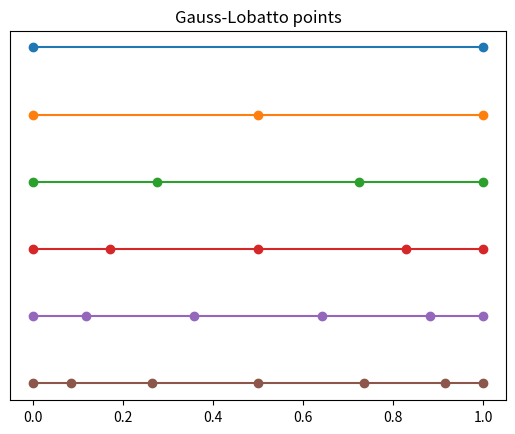
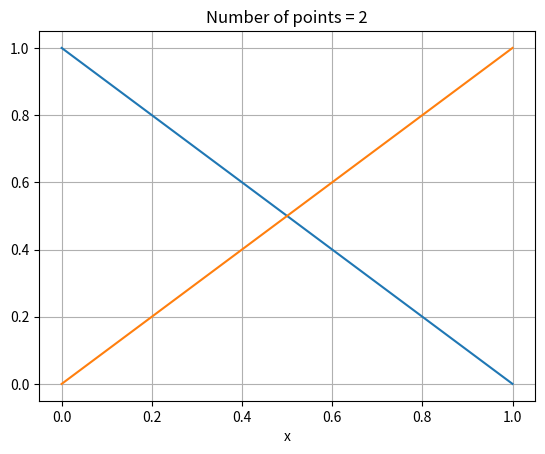
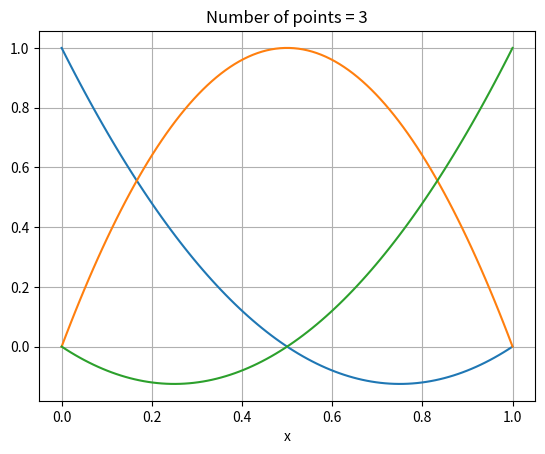
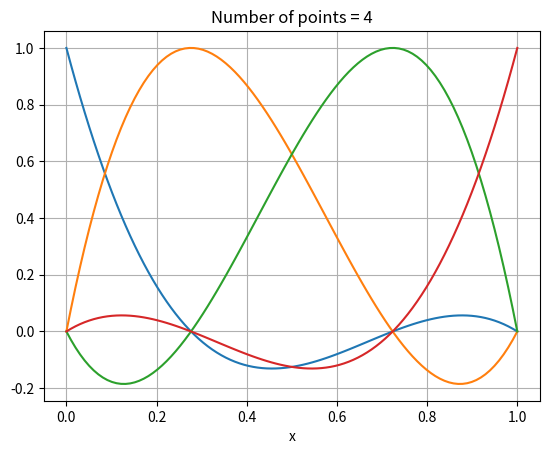
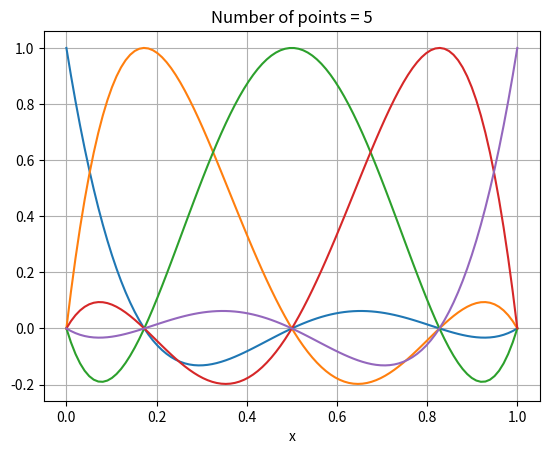
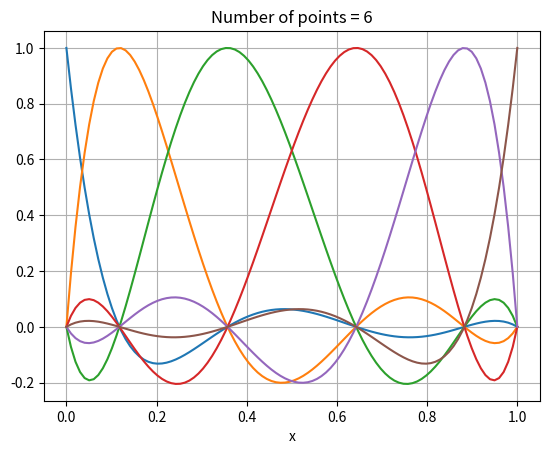
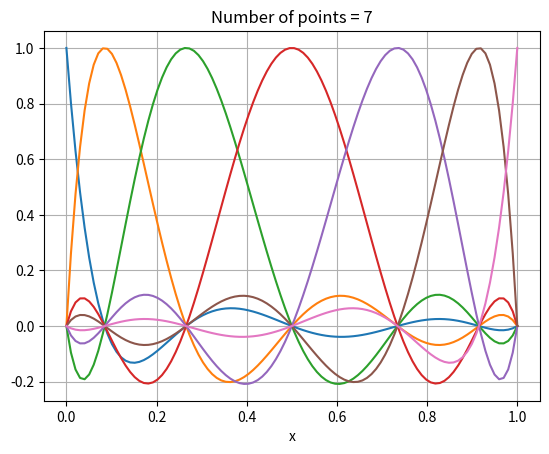

Write the Python code that produced these figures, in order.
import numpy as np
import matplotlib.pyplot as plt
from scipy.interpolate import lagrange

# See section on "Gauss-Lobattto rules" here
#    https://en.wikipedia.org/wiki/Gaussian_quadrature
def gauss_lobatto_points(n):
    if n == 2:
        x = [-1,1]
    elif n == 3:
        x = [-1,0,1]
    elif n == 4:
        x = [-1, -1/np.sqrt(5), 1/np.sqrt(5), 1]
    elif n == 5:
        x = [-1, -np.sqrt(3.0/7.0), 0, np.sqrt(3.0/7.0), 1]
    elif n == 6:
        x = [-1, -np.sqrt(1.0/3.0 + 2.0*np.sqrt(7)/21), 
                 -np.sqrt(1.0/3.0 - 2.0*np.sqrt(7)/21), 
                  np.sqrt(1.0/3.0 - 2.0*np.sqrt(7)/21), 
                  np.sqrt(1.0/3.0 + 2.0*np.sqrt(7)/21), 
              1]
    elif n == 7:
        x = [-1, -np.sqrt(5.0/11.0 + (2.0/11)*np.sqrt(5.0/3.0)),
                 -np.sqrt(5.0/11.0 - (2.0/11)*np.sqrt(5.0/3.0)),
                  0,
                  np.sqrt(5.0/11.0 - (2.0/11)*np.sqrt(5.0/3.0)),
                  np.sqrt(5.0/11.0 + (2.0/11)*np.sqrt(5.0/3.0)),
              1]
    else:
        print('Not implemented')
        exit()
    return np.array(x)

# Plot the points
for n in range(2,8):
    x = 0.5*(1 + gauss_lobatto_points(n))
    plt.plot(x, (10-n)*np.ones(n), 'o-')
plt.yticks([])
plt.title('Gauss-Lobatto points')

for n in range(2,8):
    plt.figure()
    xs = 0.5*(1 + gauss_lobatto_points(n))
    for i in range(n):
        values = np.zeros((n,1))
        values[i] = 1.0
        fun = lagrange(xs, values)
        x = np.linspace(0,1,100)
        plt.plot(x, fun(x))
        plt.xlabel('x')
        plt.grid(True)
        plt.title('Number of points = '+str(n))

plt.show()
